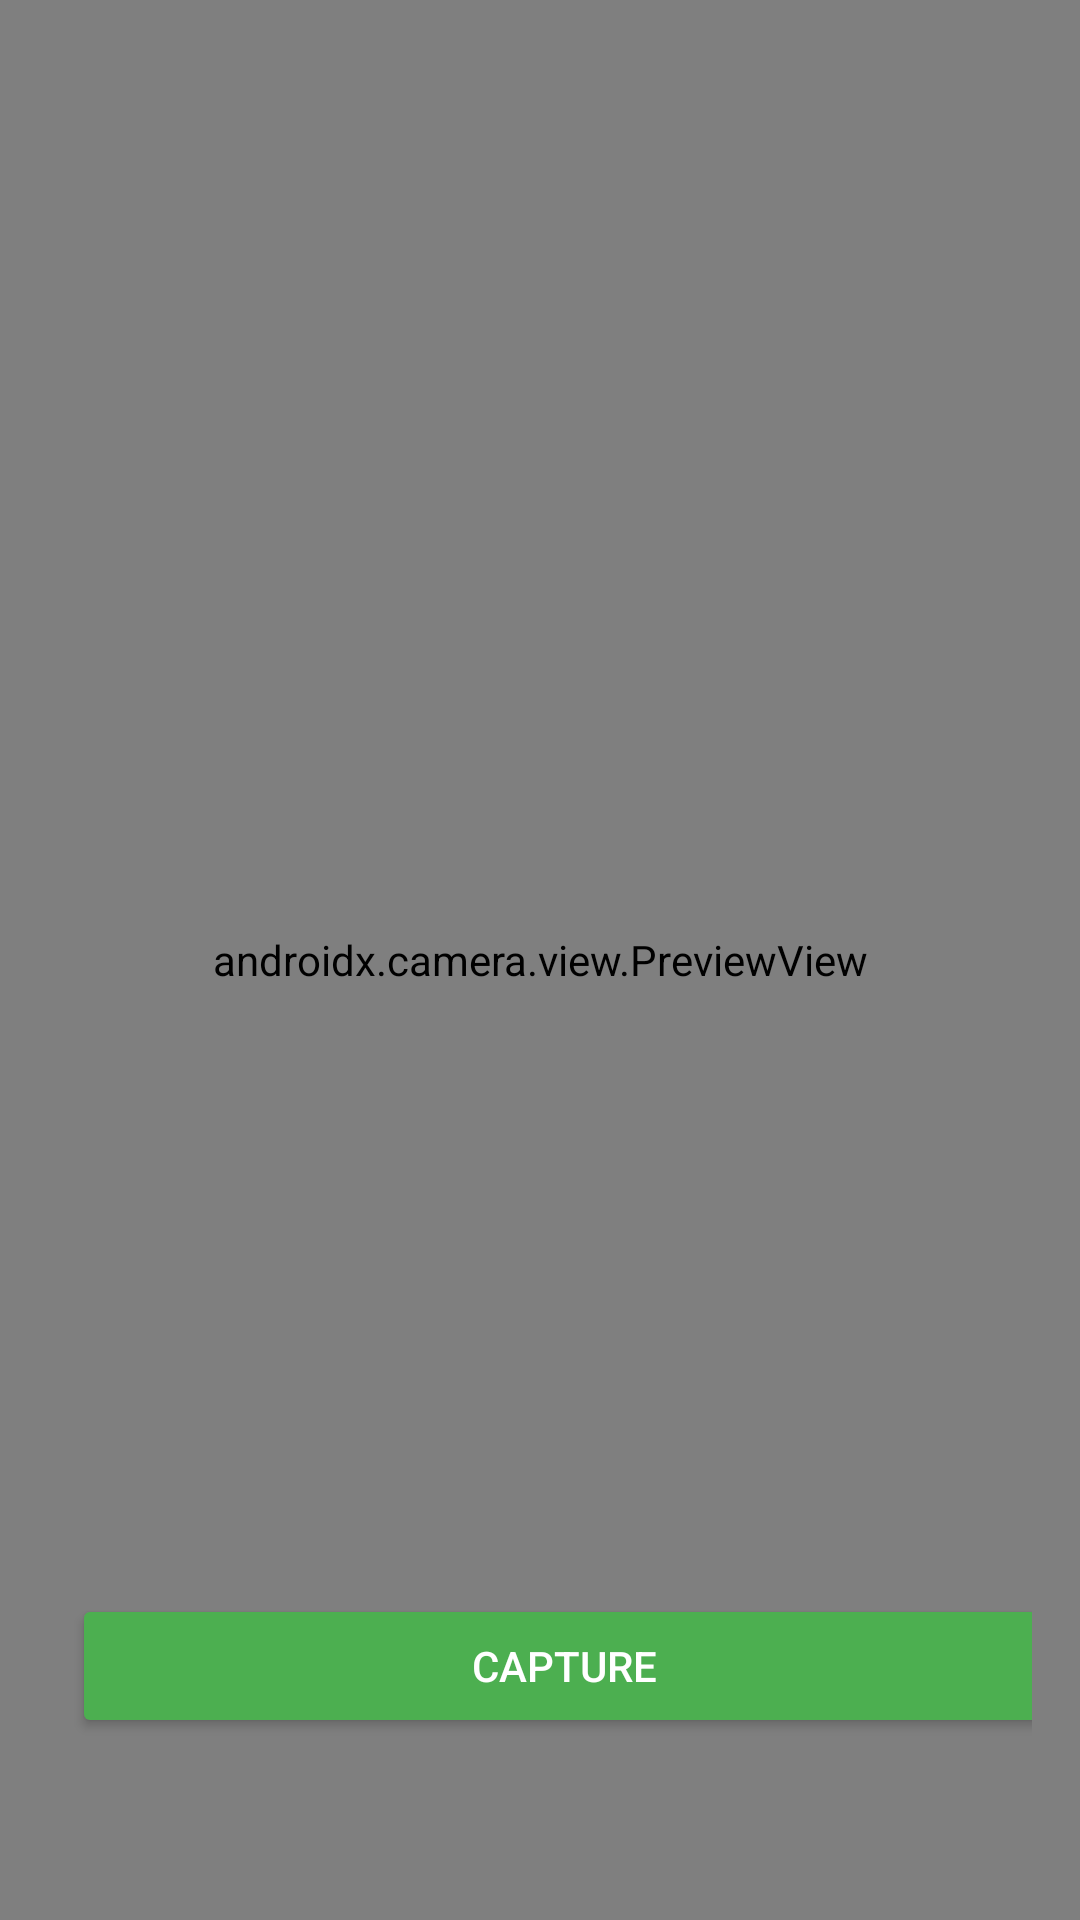

Reconstruct the res/layout file that produces this screen, plus the resources it refers to.
<!-- AndroidManifest.xml: application theme Theme.SmartCal -->
<!-- res/layout/activity_photo_confirm.xml -->
<?xml version="1.0" encoding="utf-8"?>
<FrameLayout xmlns:android="http://schemas.android.com/apk/res/android"
    android:layout_width="match_parent"
    android:layout_height="match_parent"
    android:background="@color/background_beige">

    <androidx.camera.view.PreviewView
        android:id="@+id/previewView"
        android:layout_width="match_parent"
        android:layout_height="match_parent" />

    <ImageView
        android:id="@+id/ivPreview"
        android:layout_width="match_parent"
        android:layout_height="match_parent"
        android:visibility="gone" />

    <LinearLayout
        android:layout_width="match_parent"
        android:layout_height="wrap_content"
        android:layout_gravity="bottom"
        android:gravity="center"
        android:orientation="horizontal"
        android:padding="16dp">

        
        <Button
            android:id="@+id/btnRetake"
            android:text="Retake"
            android:backgroundTint="@color/button_green"
            android:textColor="@color/button_text"
            android:layout_height="wrap_content"
            android:layout_width="0dp"
            android:layout_weight="1"
            android:layout_marginEnd="8dp"/>

        <Button
            android:id="@+id/btnConfirm"
            android:text="Confirm"
            android:backgroundTint="@color/button_green"
            android:textColor="@color/button_text"
            android:layout_height="wrap_content"
            android:layout_width="0dp"
            android:layout_weight="1"
            android:layout_marginStart="8dp"/>

        
        <Button
            android:id="@+id/btnCapture"
            android:text="Capture"
            android:backgroundTint="@color/button_green"
            android:textColor="@color/button_text"
            android:layout_height="wrap_content"
            android:layout_width="match_parent"/>
    </LinearLayout>
</FrameLayout>
<!-- resources referenced by this layout -->
<resources>
  <color name="background_beige">#F5F5DC</color>
  <color name="button_green">#4CAF50</color>
  <color name="button_text">#FFFFFF</color>
  <style name="Theme.SmartCal" parent="Theme.MaterialComponents.DayNight.NoActionBar">
          <item name="android:colorBackground">@color/background_beige</item>
          <item name="colorPrimary">@color/button_green</item>
          <item name="colorPrimaryVariant">@color/button_green</item>
          <item name="colorOnPrimary">@color/button_text</item>
          <item name="android:textColor">@color/text_primary</item>
      </style>
  <color name="text_primary">#333333</color>
</resources>
